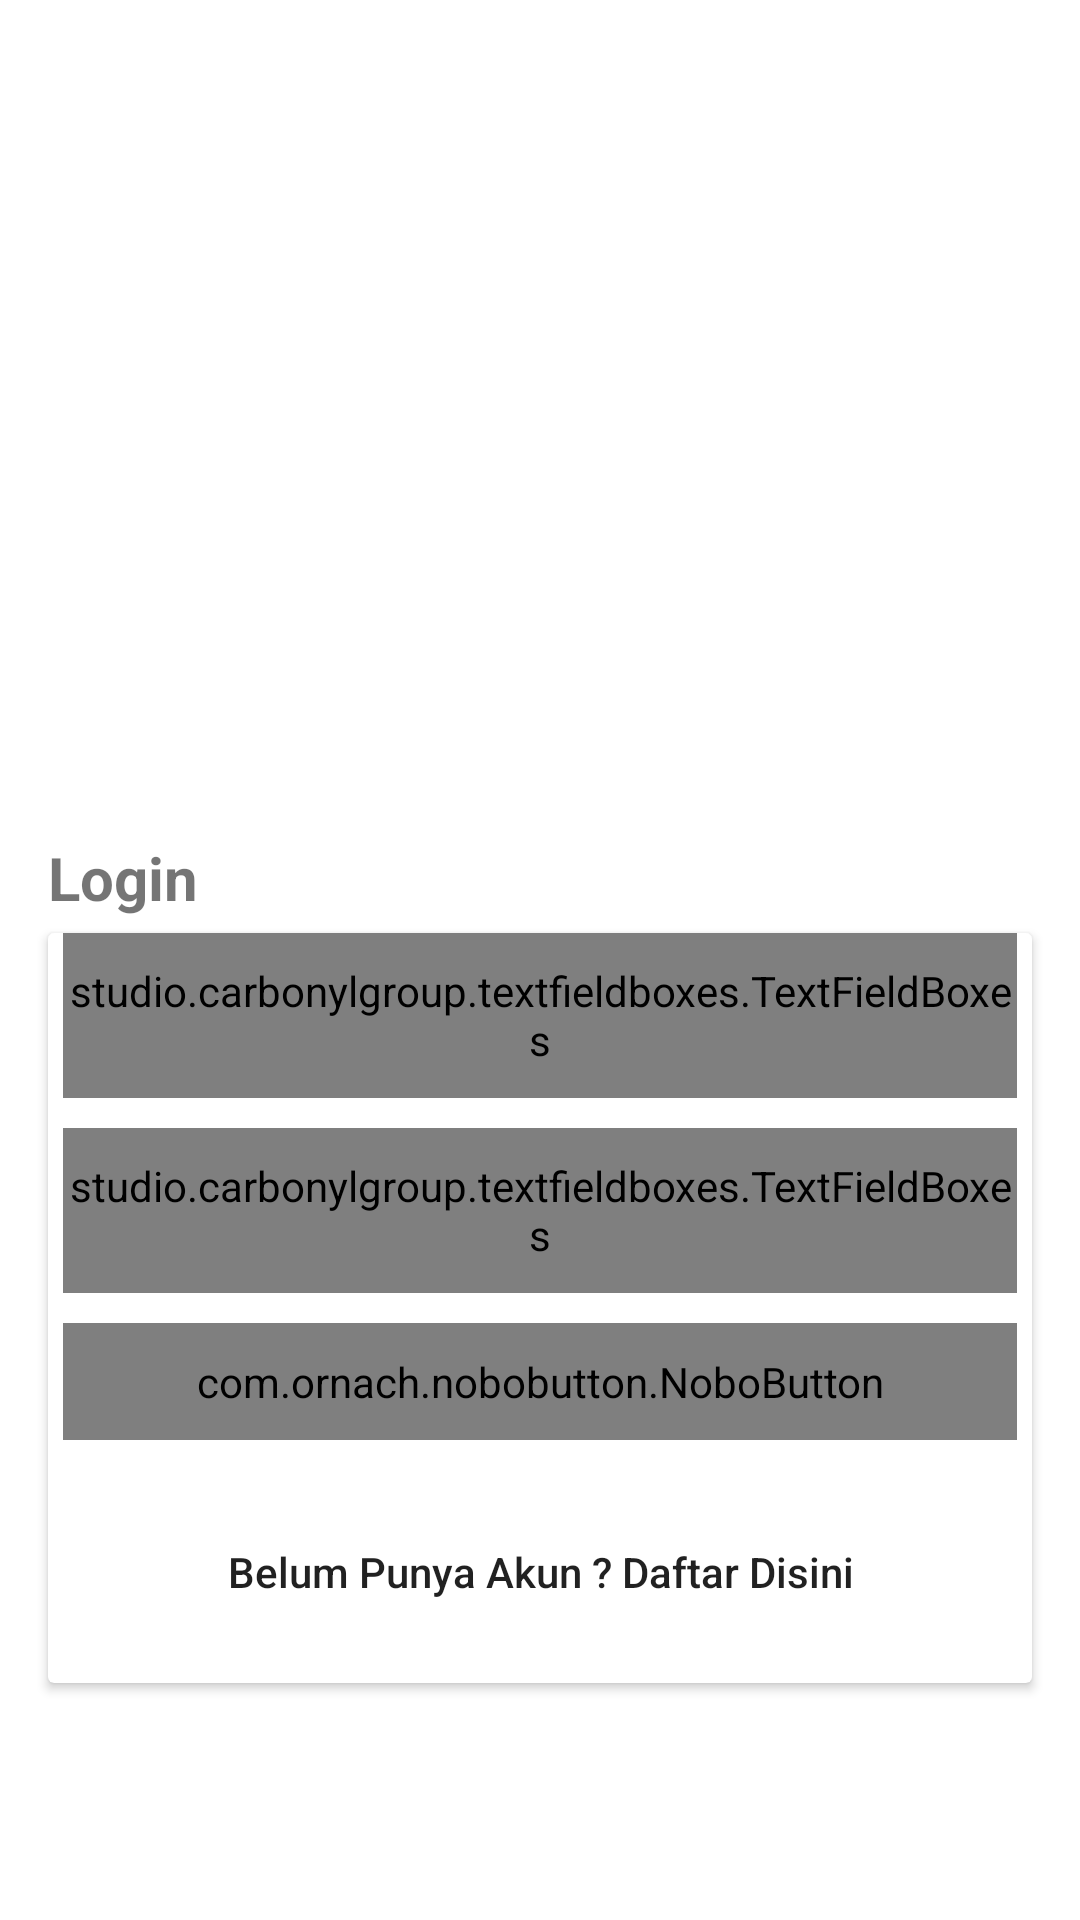

Here is an Android app screen rendered from its layout file. Give the layout XML and the strings, colors and styles it references.
<!-- AndroidManifest.xml: application theme Theme.PrjUTS -->
<!-- res/layout/activity_login.xml -->
<?xml version="1.0" encoding="utf-8"?>
<LinearLayout xmlns:android="http://schemas.android.com/apk/res/android"
    xmlns:app="http://schemas.android.com/apk/res-auto"
    xmlns:tools="http://schemas.android.com/tools"
    android:layout_width="match_parent"
    android:layout_height="match_parent"
    android:gravity="center"
    android:orientation="vertical"
    android:background="@color/white"
    tools:context=".users.LoginActivity">



    <ImageView
        android:layout_width="300dp"
        android:layout_height="200dp"
        android:src="@drawable/icon_login"/>

    <TextView
        android:layout_width="match_parent"
        android:layout_height="wrap_content"
        android:text="Login"
        android:textSize="20dp"
        android:textStyle="bold"
        android:layout_marginRight="16dp"
        android:layout_marginLeft="16dp"
        />

    <androidx.cardview.widget.CardView
        android:layout_width="match_parent"
        android:layout_height="250dp"
        android:layout_marginRight="16dp"
        android:layout_marginTop="5dp"
        android:layout_marginLeft="16dp">

     <LinearLayout
         android:layout_width="match_parent"
         android:layout_height="match_parent"
         android:layout_marginLeft="5dp"
         android:layout_gravity="center"
         android:layout_marginRight="5dp"
         android:orientation="vertical">

         <studio.carbonylgroup.textfieldboxes.TextFieldBoxes
             android:layout_width="match_parent"
             android:layout_height="55dp"
             app:labelText="Username"
             >

             <studio.carbonylgroup.textfieldboxes.ExtendedEditText
                 android:id="@+id/edtUsername"
                 android:layout_width="wrap_content"
                 android:layout_height="wrap_content"
                 />

         </studio.carbonylgroup.textfieldboxes.TextFieldBoxes>

         <studio.carbonylgroup.textfieldboxes.TextFieldBoxes
             android:layout_width="match_parent"
             android:layout_height="55dp"
             app:labelText="Password"
             android:layout_marginTop="10dp"

             >

             <studio.carbonylgroup.textfieldboxes.ExtendedEditText
                 android:id="@+id/edtPassword"
                 android:layout_width="wrap_content"
                 android:layout_height="wrap_content"
                 android:inputType="textPassword"
                 />

         </studio.carbonylgroup.textfieldboxes.TextFieldBoxes>

         <com.ornach.nobobutton.NoboButton
             android:layout_width="match_parent"
             android:layout_height="wrap_content"
             android:layout_marginTop="10dp"
             android:padding="10dp"
             android:layout_marginBottom="20dp"
             app:nb_text="Login"
             android:id="@+id/loginBtn"
             app:nb_borderColor="#FFFFFF"
             app:nb_borderWidth="2dp"
             app:nb_backgroundColor="@color/purple_700"
             app:nb_focusColor="#B83CC3"
             app:nb_textColor="#FFF"
             app:nb_radius="5dp"
             />


         <Button
             android:layout_width="match_parent"
             android:layout_height="wrap_content"
             android:text="Belum Punya Akun ? Daftar Disini"
             android:background="@null"
             android:textAllCaps="false"
             />
     </LinearLayout>

    </androidx.cardview.widget.CardView>



</LinearLayout>
<!-- resources referenced by this layout -->
<resources>
  <style name="Theme.PrjUTS" parent="Theme.MaterialComponents.DayNight.DarkActionBar">
          
          <item name="colorPrimary">@color/purple_500</item>
          <item name="colorPrimaryVariant">@color/purple_700</item>
          <item name="colorOnPrimary">@color/white</item>
          
          <item name="colorSecondary">@color/teal_200</item>
          <item name="colorSecondaryVariant">@color/teal_700</item>
          <item name="colorOnSecondary">@color/black</item>
          
          <item name="android:statusBarColor" tools:targetApi="l">?attr/colorPrimaryVariant</item>
          
      </style>
  <!-- not gathered from this repository: default colours our renderer supplied (Android Studio template values) -->
  <color name="purple_500">#FF6200EE</color>
  <color name="purple_700">#FF3700B3</color>
  <color name="teal_200">#FF03DAC5</color>
  <color name="teal_700">#FF018786</color>
  <color name="black">#FF000000</color>
  <color name="white">#FFFFFFFF</color>
</resources>
